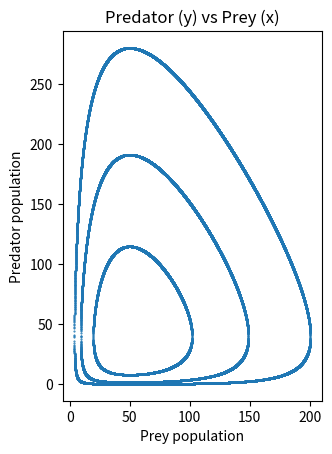

Write the Python code that produced this figure.
import numpy as np
import matplotlib.pyplot as plt
import os

e = 1e-6
x_center = 50
y_center = 40

def preyPred(x, y, K):
    '''
    Output of Predator-Prey differential equation

    Args:
        x   (float): x-coordinate
        y   (float): y-coordinate
        K   (float): Calculated K-value of differnetial equation
    '''

    return np.log(pow(y, 0.2)*pow(x, 0.5)) - 0.005*y - 0.01*x - K

def findK(x, y):
    '''
    Wrapper for finding K value.

    Args:
        x   (float): Initial x-coordinate
        y   (float): Initial y-coordinate
    '''

    return preyPred(x, y, 0)

def falsePosition(t0, t1, f):
    '''
    Regula-Falsi on function f over bounds t0, t1.

    Args:
        t0  (float): Starting x-coordinate bound 
        t1  (float): Ending x-coordinate bound 
        f   (function): Lambda function of bounded region

    Returns:
        t_next  (float): Estimated root below threshold epsilon (e)
    '''

    condition = True
    while condition:
        f_t0 = f(t0)
        f_t1 = f(t1)

        t_next = (t0*f_t1 - t1*f_t0) / (f_t1 - f_t0)
        f_t_next = f(t_next)
        
        if f_t0*f_t_next < 0:
            t1 = t_next
        else:
            t0 = t_next

        condition = abs(f_t_next) > e

    return(t_next)

def solveRegion(dom, ran, f):
    '''
    Performs Regula-falsi on specified range.

    Args:
        dom (list): Corresponding x-values of range (ran)
        ran (list): y-values to perform Regula-Falsi on

    Returns:
        (list) : Corresponding x-values with solved y-values
    '''

    dom_values, ran_values = [], []
    
    d = round(dom[0], 2)
    while d <= dom[1]:
        r = falsePosition(ran[0], ran[1], lambda t : f(d, t))

        if ran[0] <= r <= ran[1]:
            dom_values.append(d)
            ran_values.append(r)

        d = round(d + 1e-2, 2)

    return [dom_values, ran_values]

def getPlot(x, y, name):
    '''
    Function for plotting solved points

    Args:
        x       (list): All x-coordinates
        y       (list): All y-coordinates
        name    (string): Desired filename of plot
    '''

    plt.clf()
    plt.scatter(x, y, s = 0.25)
    plt.xlabel('Prey population')
    plt.ylabel('Predator population')
    plt.title('Predator (y) vs Prey (x)')
    plt.gca().set_aspect('equal', adjustable='box')
    plt.draw()

    current_path = os.path.abspath('plots')

    plt.savefig(os.path.join(current_path, '{}.png'.format(name)))


def run(x0, y0):
    '''
    Starts Regula-falsi solution given initial values x0, y0.
    Begins by estimating boundaries.

    Args:
        x0  (float): Initial x-value
        y0  (float): Initial y-value

    Returns:
        (tuple): x-values with solved y-value on same index
    '''

    K = findK(x0, y0)
    print("K:", K)

    x_bound = lambda x : preyPred(x, y_center, K)
    x_min = falsePosition(1e-4, x_center, x_bound)
    x_max = falsePosition(x_center, pow(x0, 2), x_bound)
    print("x boundaries:", x_min, x_max)

    y_bound = lambda y : preyPred(x_center, y, K)
    y_min = falsePosition(1e-4, y_center, y_bound)
    y_max = falsePosition(y_center, pow(y0, 2), y_bound)
    print("y boundaries:", y_min, y_max)

    region_boundaries = [
        [[x_center, x_max], [y_center, y_max]],
        [[x_min, x_center], [y_center, y_max]],
        [[x_min, x_center], [y_min, y_center]],
        [[x_center, x_max], [y_min, y_center]]
    ]

    q = lambda d, r : preyPred(d, r, K)
    
    # Populate with known values
    x_values = [x_center, x_center, x_min, x_max]
    y_values = [y_min, y_max, y_center, y_center]

    i = 1
    for b in region_boundaries:
        x, y = solveRegion(b[0], b[1], q)
        x_values.extend(x)
        y_values.extend(y)

        # Get region plot
        getPlot(x, y, "x{}y{}-{}".format(x0, y0, i))
        i += 1

    # Get whole plot
    getPlot(x_values, y_values, "x{}y{}".format(x0, y0))

    return (x_values, y_values)

if __name__ == "__main__":
    if not os.path.exists('plots'):
        os.makedirs('plots')

    x, y = [], []

    init_values = [
        [20, 50],
        [20, 150],
        [200, 50],
    ]

    for x0, y0 in init_values:
        x_i, y_i = run(x0, y0)
        x.extend(x_i)
        y.extend(y_i)

    getPlot(x, y, 'combined-plot')
